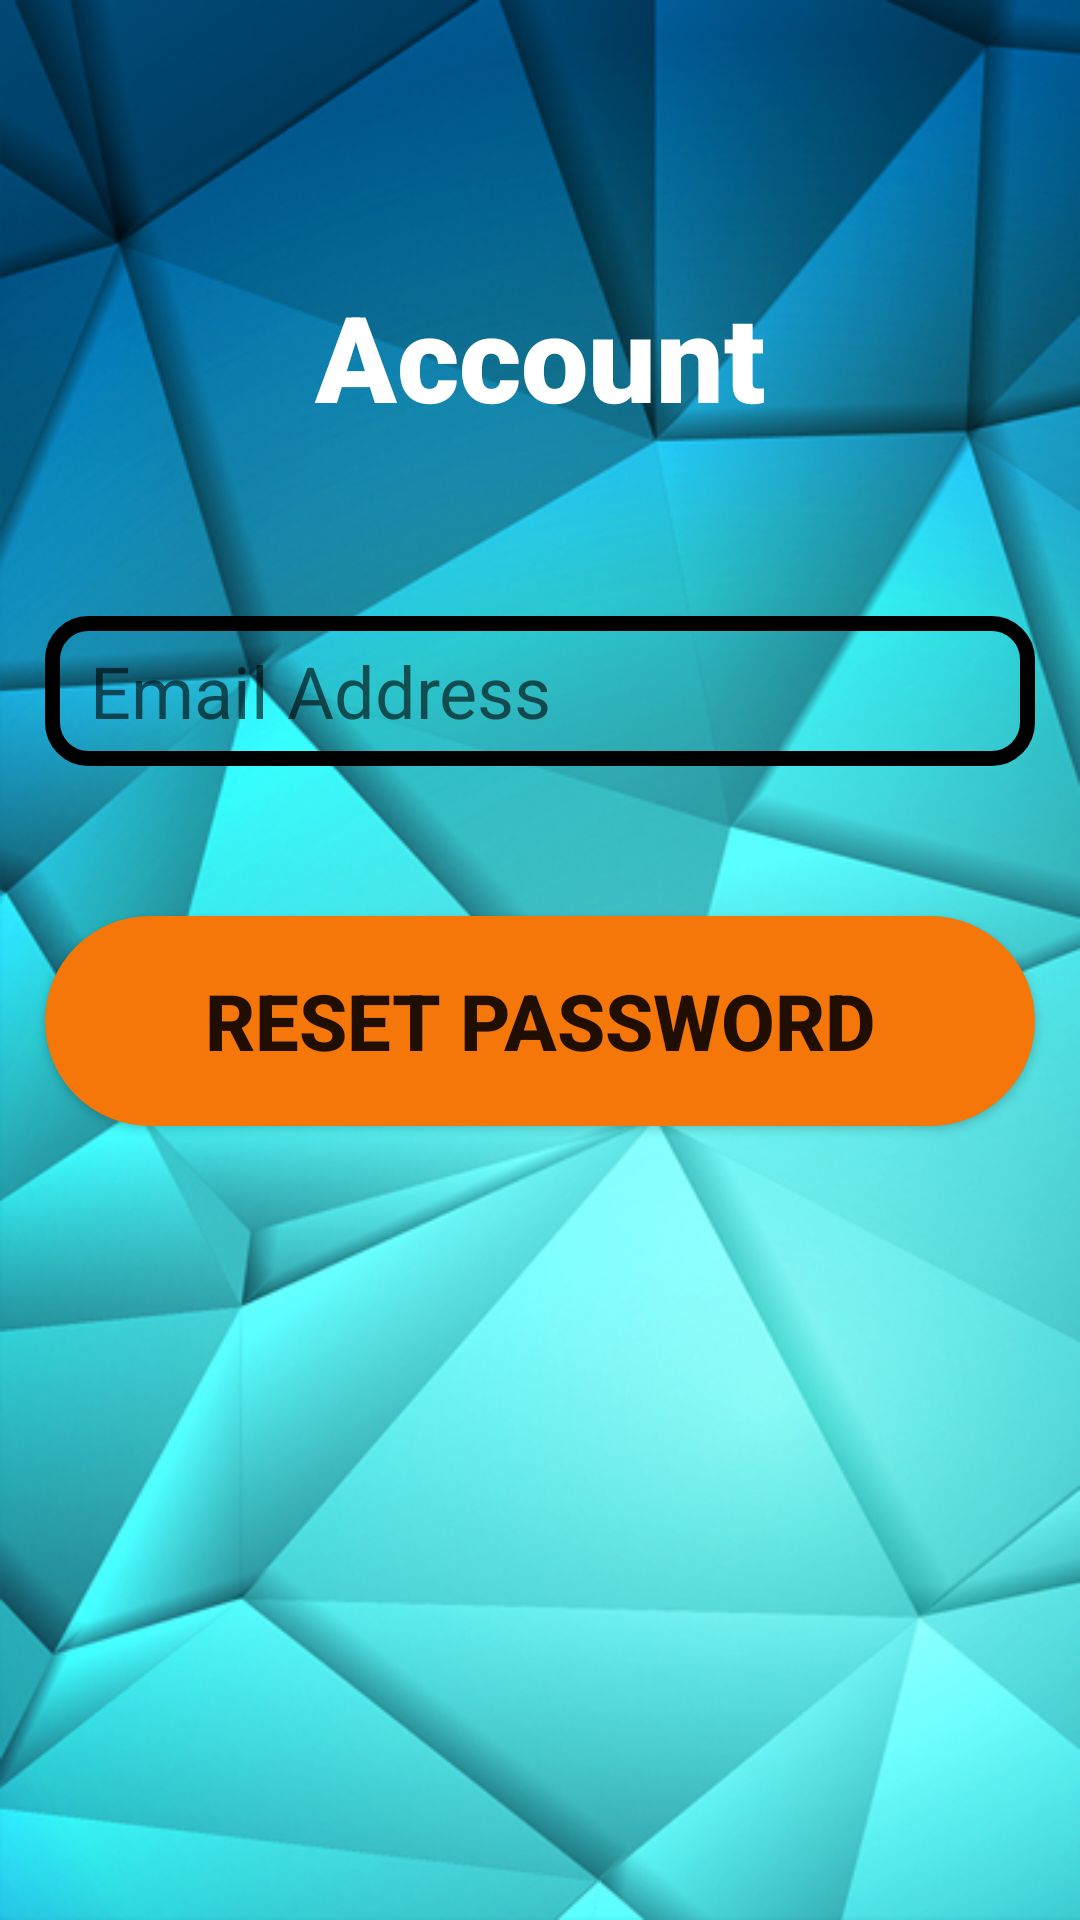

This screen was rendered from an Android layout file. Write that file and the resources it references.
<!-- AndroidManifest.xml: application theme Theme.Sikop -->
<!-- res/layout/activity_forgot_password.xml -->
<?xml version="1.0" encoding="utf-8"?>
<androidx.constraintlayout.widget.ConstraintLayout xmlns:android="http://schemas.android.com/apk/res/android"
    xmlns:app="http://schemas.android.com/apk/res-auto"
    xmlns:tools="http://schemas.android.com/tools"
    android:layout_width="match_parent"
    android:layout_height="match_parent"
    tools:context=".ForgotPassword"
    android:background="@drawable/bg2">

    <TextView
        android:id="@+id/account"
        android:layout_width="match_parent"
        android:layout_height="wrap_content"
        android:layout_marginTop="92dp"
        android:fontFamily="sans-serif-black"
        android:text="Account"
        android:textAlignment="center"
        android:textColor="@color/white"
        android:textSize="40dp"
        android:textStyle="bold"
        app:layout_constraintHorizontal_bias="0.0"
        app:layout_constraintLeft_toLeftOf="parent"
        app:layout_constraintRight_toRightOf="parent"
        app:layout_constraintTop_toTopOf="parent" />
    <EditText
        android:id="@+id/r_email"
        android:layout_width="330dp"
        android:layout_height="50dp"
        android:layout_marginTop="60dp"
        android:ems="10"
        android:hint="Email Address"
        android:paddingHorizontal="15dp"
        android:layout_marginHorizontal="32dp"
        android:background="@drawable/backgroundlr"
        android:inputType="textEmailAddress"
        android:textSize="24sp"
        app:layout_constraintLeft_toLeftOf="parent"
        app:layout_constraintRight_toRightOf="parent"
        app:layout_constraintTop_toBottomOf="@id/account"
        />
    <Button
        android:id="@+id/reset"
        android:layout_width="330dp"
        android:layout_height="70dp"
        android:layout_marginTop="50dp"
        android:background="@drawable/roundb"
        android:text="RESET PASSWORD"
        android:textSize="26sp"
        android:textStyle="bold"
        app:layout_constraintLeft_toLeftOf="parent"
        app:layout_constraintRight_toRightOf="parent"
        app:layout_constraintTop_toBottomOf="@id/r_email"
        />
    <ProgressBar
        android:id="@+id/progressBar"
        style="?android:attr/progressBarStyleLarge"
        android:layout_width="wrap_content"
        android:layout_height="wrap_content"
        android:layout_centerInParent="true"
        android:visibility="gone"
        tools:ignore="MissingConstraints"
        app:layout_constraintTop_toTopOf="parent"
        app:layout_constraintBottom_toBottomOf="parent"
        app:layout_constraintLeft_toLeftOf="parent"
        app:layout_constraintRight_toRightOf="parent"
        />

</androidx.constraintlayout.widget.ConstraintLayout>
<!-- resources referenced by this layout -->
<resources>
  <!-- drawable backgroundlr (drawable) -->
  <?xml version="1.0" encoding="utf-8"?>
  <shape xmlns:android="http://schemas.android.com/apk/res/android">
  
      <corners
          android:bottomRightRadius="12dp"
          android:bottomLeftRadius="12dp"
          android:topLeftRadius="12dp"
          android:topRightRadius="12dp"
          />
      <stroke
          android:color="?attr/colorOnPrimary"
          android:width="5dp"
          />
  
  </shape>
  <!-- drawable bg2: jpg bitmap (drawable, 176088 bytes) -->
  <!-- drawable roundb (drawable) -->
  <?xml version="1.0" encoding="utf-8"?>
  <shape xmlns:android="http://schemas.android.com/apk/res/android">
  
      <solid android:color="#f5770a"/>
      <corners
          android:topRightRadius="45dp"
          android:topLeftRadius="45dp"
          android:bottomLeftRadius="45dp"
          android:bottomRightRadius="45dp"
          />
  
  </shape>
  <style name="Theme.Sikop" parent="Theme.AppCompat.Light.NoActionBar">
          
          <item name="colorPrimary">@color/purple_500</item>
          <item name="colorPrimaryVariant">@color/purple_700</item>
          <item name="colorOnPrimary">#000000</item>
          
          <item name="colorSecondary">@color/teal_200</item>
          <item name="colorSecondaryVariant">@color/teal_700</item>
          <item name="colorOnSecondary">@color/black</item>
          
          <item name="android:statusBarColor">@color/teal_200</item>
          
      </style>
  <!-- not gathered from this repository: default colours our renderer supplied (Android Studio template values) -->
  <color name="purple_500">#FF6200EE</color>
  <color name="purple_700">#FF3700B3</color>
  <color name="teal_200">#FF03DAC5</color>
  <color name="teal_700">#FF018786</color>
  <color name="black">#FF000000</color>
  <color name="white">#FFFFFFFF</color>
</resources>
